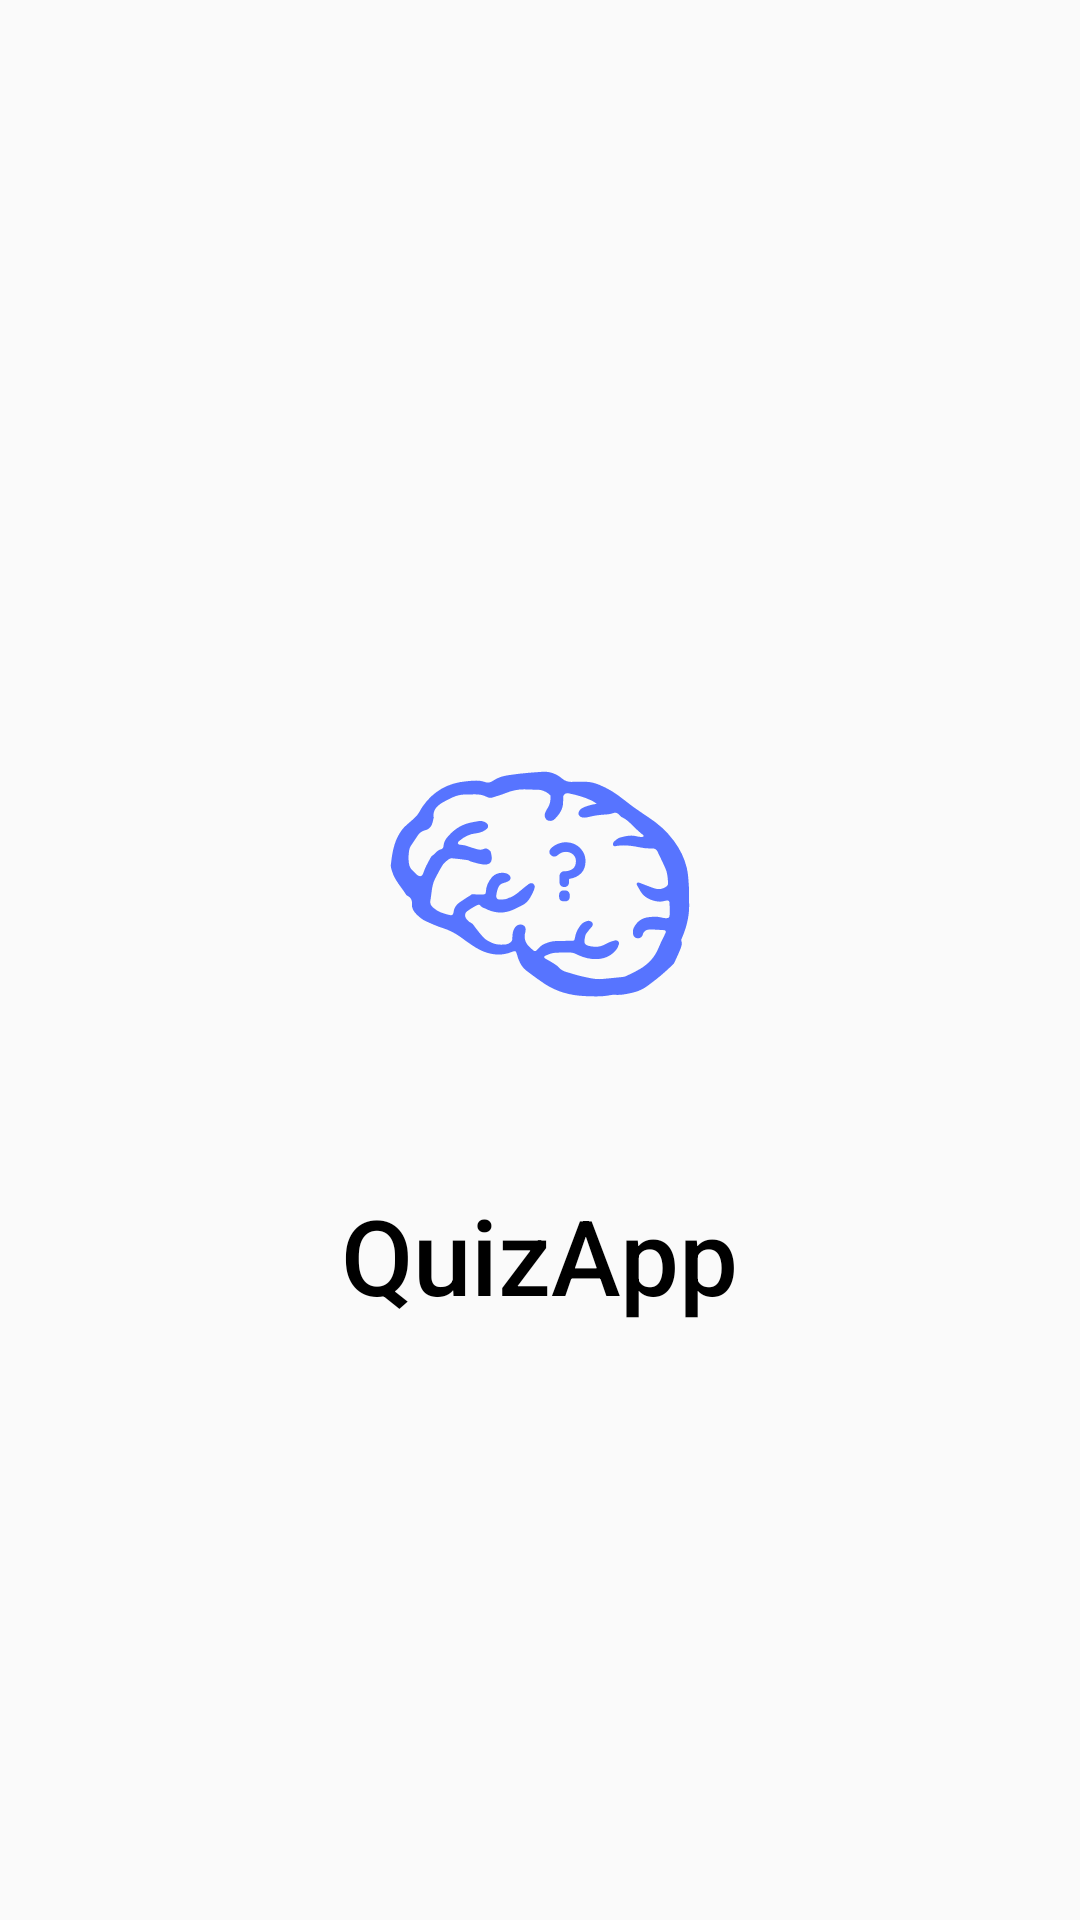

Reconstruct the res/layout file that produces this screen, plus the resources it refers to.
<!-- AndroidManifest.xml: application theme Theme.QuizApp -->
<!-- res/layout/activity_splash.xml -->
<?xml version="1.0" encoding="utf-8"?>
<androidx.constraintlayout.widget.ConstraintLayout xmlns:android="http://schemas.android.com/apk/res/android"
    xmlns:app="http://schemas.android.com/apk/res-auto"
    xmlns:tools="http://schemas.android.com/tools"
    android:layout_width="match_parent"
    android:layout_height="match_parent"
    tools:context=".ui.SplashActivity">


    <ImageView
        android:id="@+id/splash_image"
        android:layout_width="200dp"
        android:layout_height="200dp"
        app:layout_constraintTop_toTopOf="parent"
        app:layout_constraintBottom_toBottomOf="parent"
        app:layout_constraintLeft_toLeftOf="parent"
        app:layout_constraintRight_toRightOf="parent"
        android:src="@drawable/ic_icon"
        android:layout_marginBottom="50dp"/>

    <TextView
        android:layout_width="wrap_content"
        android:layout_height="wrap_content"
        android:text="@string/app_name"
        app:layout_constraintTop_toBottomOf="@id/splash_image"
        app:layout_constraintRight_toRightOf="parent"
        app:layout_constraintLeft_toLeftOf="parent"
        android:textSize="35sp"
        android:fontFamily="sans-serif-medium"
        android:textColor="@color/black" />
</androidx.constraintlayout.widget.ConstraintLayout>
<!-- resources referenced by this layout -->
<resources>
  <color name="black">#FF000000</color>
  <!-- drawable ic_icon: vector/xml drawable (drawable, 14688 chars, omitted) -->
  <string name="app_name">QuizApp</string>
  <style name="Theme.QuizApp" parent="Theme.MaterialComponents.DayNight.DarkActionBar.Bridge">
          
          <item name="colorPrimary">@color/purple_500</item>
          <item name="colorPrimaryVariant">@color/purple_700</item>
          <item name="colorOnPrimary">@color/white</item>
          
          <item name="colorSecondary">@color/teal_200</item>
          <item name="colorSecondaryVariant">@color/teal_700</item>
          <item name="colorOnSecondary">@color/black</item>
          
          <item name="android:statusBarColor" tools:targetApi="l">?attr/colorPrimaryVariant</item>
          
      </style>
  <color name="purple_500">#FF6200EE</color>
  <color name="purple_700">#FF3700B3</color>
  <color name="white">#FFFFFFFF</color>
  <color name="teal_200">#FF03DAC5</color>
  <color name="teal_700">#FF018786</color>
</resources>
